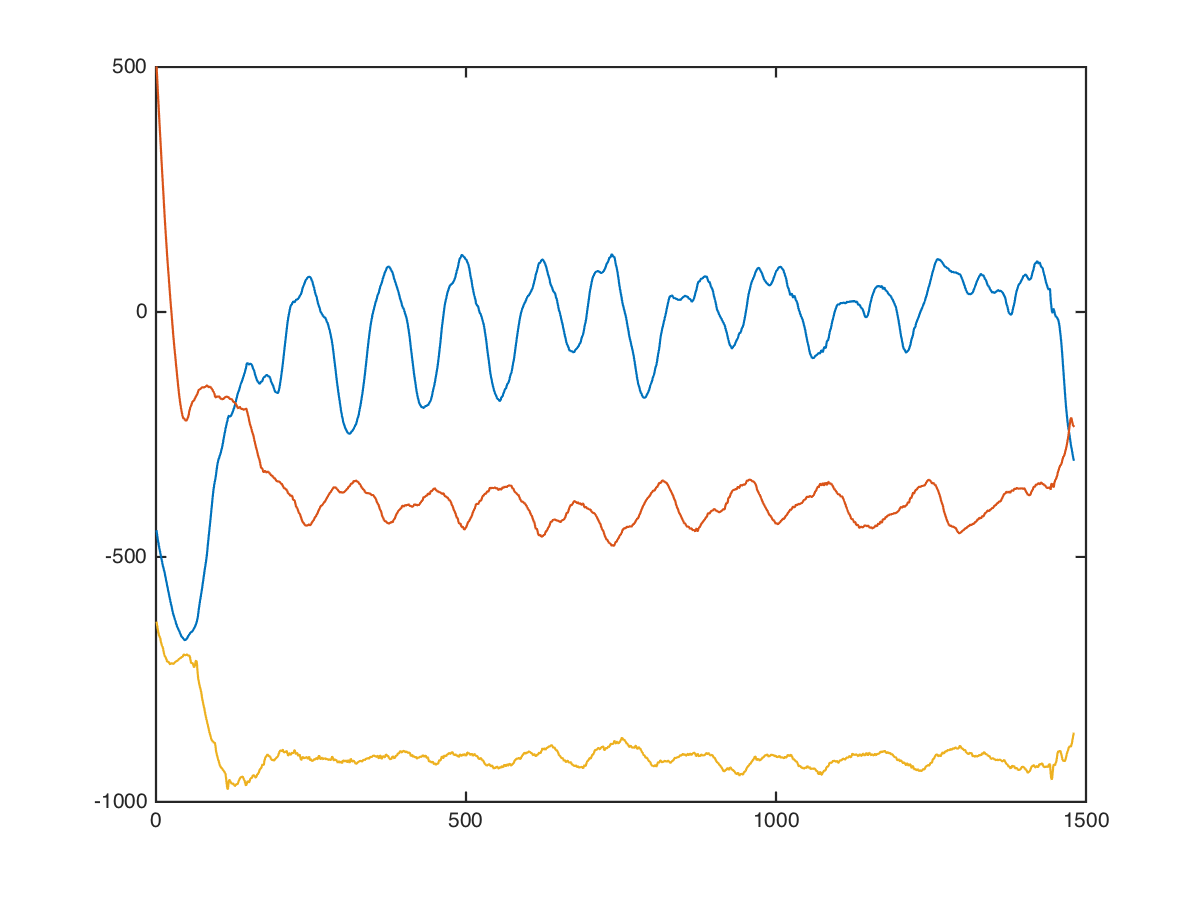

The file beside this chart, header and first rows:
chest, angle-chest-press, low, 32.5, 9, -144, 904, -424
chest, angle-chest-press, low, 32.5, 9, -152, 888, -408
chest, angle-chest-press, low, 32.5, 9, -160, 888, -469
chest, angle-chest-press, low, 32.5, 9, -167, 873, -472
chest, angle-chest-press, low, 32.5, 9, -183, 872, -443
chest, angle-chest-press, low, 32.5, 9, -213, 865, -447
chest, angle-chest-press, low, 32.5, 9, -237, 857, -483
chest, angle-chest-press, low, 32.5, 9, -254, 849, -474
chest, angle-chest-press, low, 32.5, 9, -276, 848, -485
chest, angle-chest-press, low, 32.5, 9, -300, 855, -481
chest, angle-chest-press, low, 32.5, 9, -323, 856, -480
chest, angle-chest-press, low, 32.5, 9, -340, 850, -474
chest, angle-chest-press, low, 32.5, 9, -344, 836, -490
chest, angle-chest-press, low, 32.5, 9, -338, 826, -508
chest, angle-chest-press, low, 32.5, 9, -347, 807, -512
chest, angle-chest-press, low, 32.5, 9, -358, 778, -545
chest, angle-chest-press, low, 32.5, 9, -365, 757, -560
chest, angle-chest-press, low, 32.5, 9, -363, 715, -549
chest, angle-chest-press, low, 32.5, 9, -370, 681, -580
chest, angle-chest-press, low, 32.5, 9, -381, 667, -595
chest, angle-chest-press, low, 32.5, 9, -394, 664, -587
chest, angle-chest-press, low, 32.5, 9, -409, 650, -598
chest, angle-chest-press, low, 32.5, 9, -429, 631, -639
chest, angle-chest-press, low, 32.5, 9, -444, 611, -651
chest, angle-chest-press, low, 32.5, 9, -452, 583, -644
chest, angle-chest-press, low, 32.5, 9, -468, 572, -660
chest, angle-chest-press, low, 32.5, 9, -484, 576, -660
chest, angle-chest-press, low, 32.5, 9, -492, 554, -677
chest, angle-chest-press, low, 32.5, 9, -503, 510, -701
chest, angle-chest-press, low, 32.5, 9, -519, 471, -698
chest, angle-chest-press, low, 32.5, 9, -528, 438, -718
chest, angle-chest-press, low, 32.5, 9, -534, 430, -707
chest, angle-chest-press, low, 32.5, 9, -550, 446, -689
chest, angle-chest-press, low, 32.5, 9, -565, 459, -709
chest, angle-chest-press, low, 32.5, 9, -576, 443, -691
chest, angle-chest-press, low, 32.5, 9, -581, 390, -701
chest, angle-chest-press, low, 32.5, 9, -597, 363, -719
chest, angle-chest-press, low, 32.5, 9, -602, 344, -747
chest, angle-chest-press, low, 32.5, 9, -586, 308, -764
chest, angle-chest-press, low, 32.5, 9, -594, 256, -748
chest, angle-chest-press, low, 32.5, 9, -603, 195, -796
chest, angle-chest-press, low, 32.5, 9, -617, 167, -729
chest, angle-chest-press, low, 32.5, 9, -619, 113, -780
chest, angle-chest-press, low, 32.5, 9, -587, 20, -836
chest, angle-chest-press, low, 32.5, 9, -559, -91, -805
chest, angle-chest-press, low, 32.5, 9, -556, -59, -728
chest, angle-chest-press, low, 32.5, 9, -593, -84, -732
chest, angle-chest-press, low, 32.5, 9, -609, -50, -767
chest, angle-chest-press, low, 32.5, 9, -624, -77, -763
chest, angle-chest-press, low, 32.5, 9, -624, -171, -823
chest, angle-chest-press, low, 32.5, 9, -616, -272, -792
chest, angle-chest-press, low, 32.5, 9, -600, -296, -752
chest, angle-chest-press, low, 32.5, 9, -569, -350, -837
chest, angle-chest-press, low, 32.5, 9, -530, -382, -832
chest, angle-chest-press, low, 32.5, 9, -543, -369, -728
chest, angle-chest-press, low, 32.5, 9, -544, -324, -545
chest, angle-chest-press, low, 32.5, 9, -544, -270, -649
chest, angle-chest-press, low, 32.5, 9, -565, -341, -818
chest, angle-chest-press, low, 32.5, 9, -582, -352, -765
chest, angle-chest-press, low, 32.5, 9, -624, -279, -639
chest, angle-chest-press, low, 32.5, 9, -625, -238, -603
... 1,469 more rows
